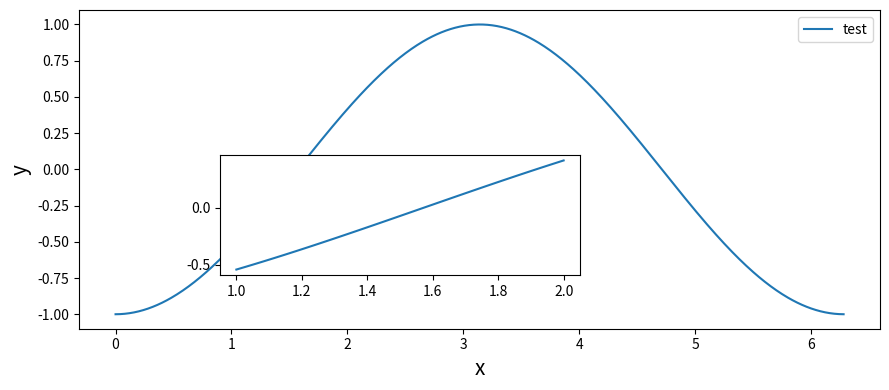

Generate this figure with matplotlib:
import numpy as np
from matplotlib import pyplot as plt


def find_closer(array,braket):
    """
    Input: An array as well as a list [val_down,val_up] for the interval
    Output: A list [down,up] with index values from the initial array
    """
    idx_min,idx_max = (np.abs(array - braket[0])).argmin(),(np.abs(array - braket[1])).argmin()
    return [idx_min,idx_max+1]


def plot_zoom(xvals,to_plot,xlab='Frequency (Hz)',ylab='Amplification magnitude'):
    """
    Input:
    Output:
    """
    fig, ax1 = plt.subplots(figsize=(9,4))
    l, b, h, w = .25, .3, .3, .4
    ax2 = fig.add_axes([l, b, w, h])
    for i in to_plot:
        params,typ = i
        if typ=='plot':
            x,y,label=params
            down,up=find_closer(x,xvals)
            ax1.plot(x,y,label=label)
            ax2.plot(x[down:up],y[down:up])
        elif typ=='uncert':
            x,ymean,yerr = params
            down,up=find_closer(x,xvals)
            ax1.plot(x,ymean,label='Mean value')
            ax2.plot(x[down:up],ymean[down:up])
            ax1.fill_between(x,ymean-yerr,ymean+yerr,color='blue',alpha=0.2,label='Standard deviation (1$\\sigma$)')
            ax2.fill_between(x[down:up],ymean[down:up]-yerr[down:up],ymean[down:up]+yerr[down:up],color='blue',alpha=0.2)
    ax1.set_xlabel(xlab, fontsize = 15)
    ax1.set_ylabel(ylab, fontsize=15)
    ax1.legend()
    fig.tight_layout()
    plt.show()


if __name__=='__main__':
    x = np.arange(0,2*np.pi,0.01)
    y = -np.cos(x)
    plot_zoom([1,2],[((x,y,'test'),'plot')],xlab='x',ylab='y')
    